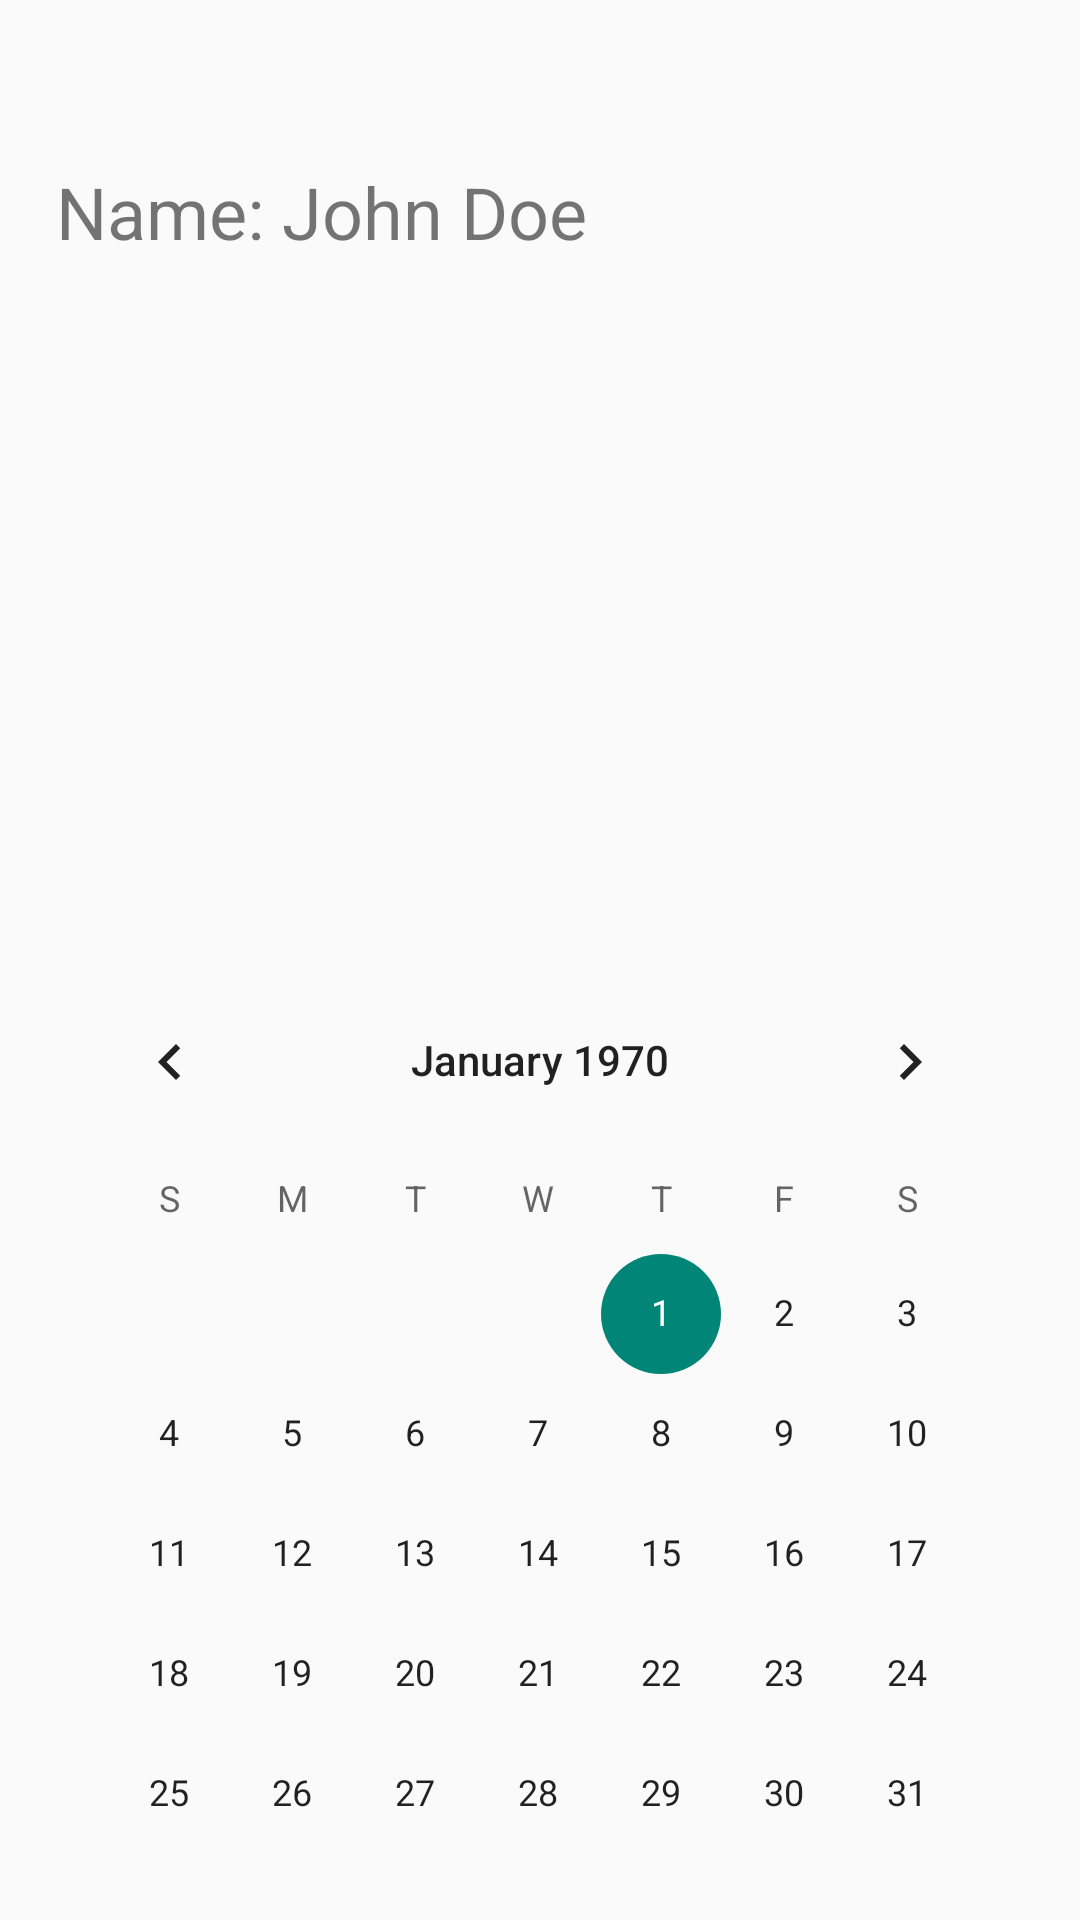

Reconstruct the res/layout file that produces this screen, plus the resources it refers to.
<!-- AndroidManifest.xml: application theme Theme.AppCompat.Light.DarkActionBar -->
<!-- res/layout/profil.xml -->
<?xml version="1.0" encoding="utf-8"?>
<android.support.constraint.ConstraintLayout xmlns:android="http://schemas.android.com/apk/res/android"
    xmlns:app="http://schemas.android.com/apk/res-auto"
    xmlns:tools="http://schemas.android.com/tools"
    android:layout_width="match_parent"
    android:layout_height="match_parent"
    tools:context=".UserProfile">

    <TextView
        android:id="@+id/textView"
        android:layout_width="329dp"
        android:layout_height="170dp"
        android:layout_marginStart="8dp"
        android:layout_marginTop="8dp"
        android:layout_marginEnd="8dp"
        android:layout_marginBottom="32dp"
        android:text="@string/Name"
        android:textSize="24sp"
        app:layout_constraintBottom_toBottomOf="parent"
        app:layout_constraintEnd_toEndOf="parent"
        app:layout_constraintHorizontal_bias="0.7"
        app:layout_constraintStart_toStartOf="parent"
        app:layout_constraintTop_toTopOf="parent"
        app:layout_constraintVertical_bias="0.108" />

    <CalendarView
        android:id="@+id/calendarView2"
        android:layout_width="328dp"
        android:layout_height="312dp"
        android:layout_marginStart="8dp"
        android:layout_marginEnd="8dp"
        android:layout_marginBottom="8dp"
        app:layout_constraintBottom_toBottomOf="parent"
        app:layout_constraintEnd_toEndOf="parent"
        app:layout_constraintStart_toStartOf="parent" />

</android.support.constraint.ConstraintLayout>
<!-- resources referenced by this layout -->
<resources>
  <string name="Name">Name: John Doe</string>
</resources>
